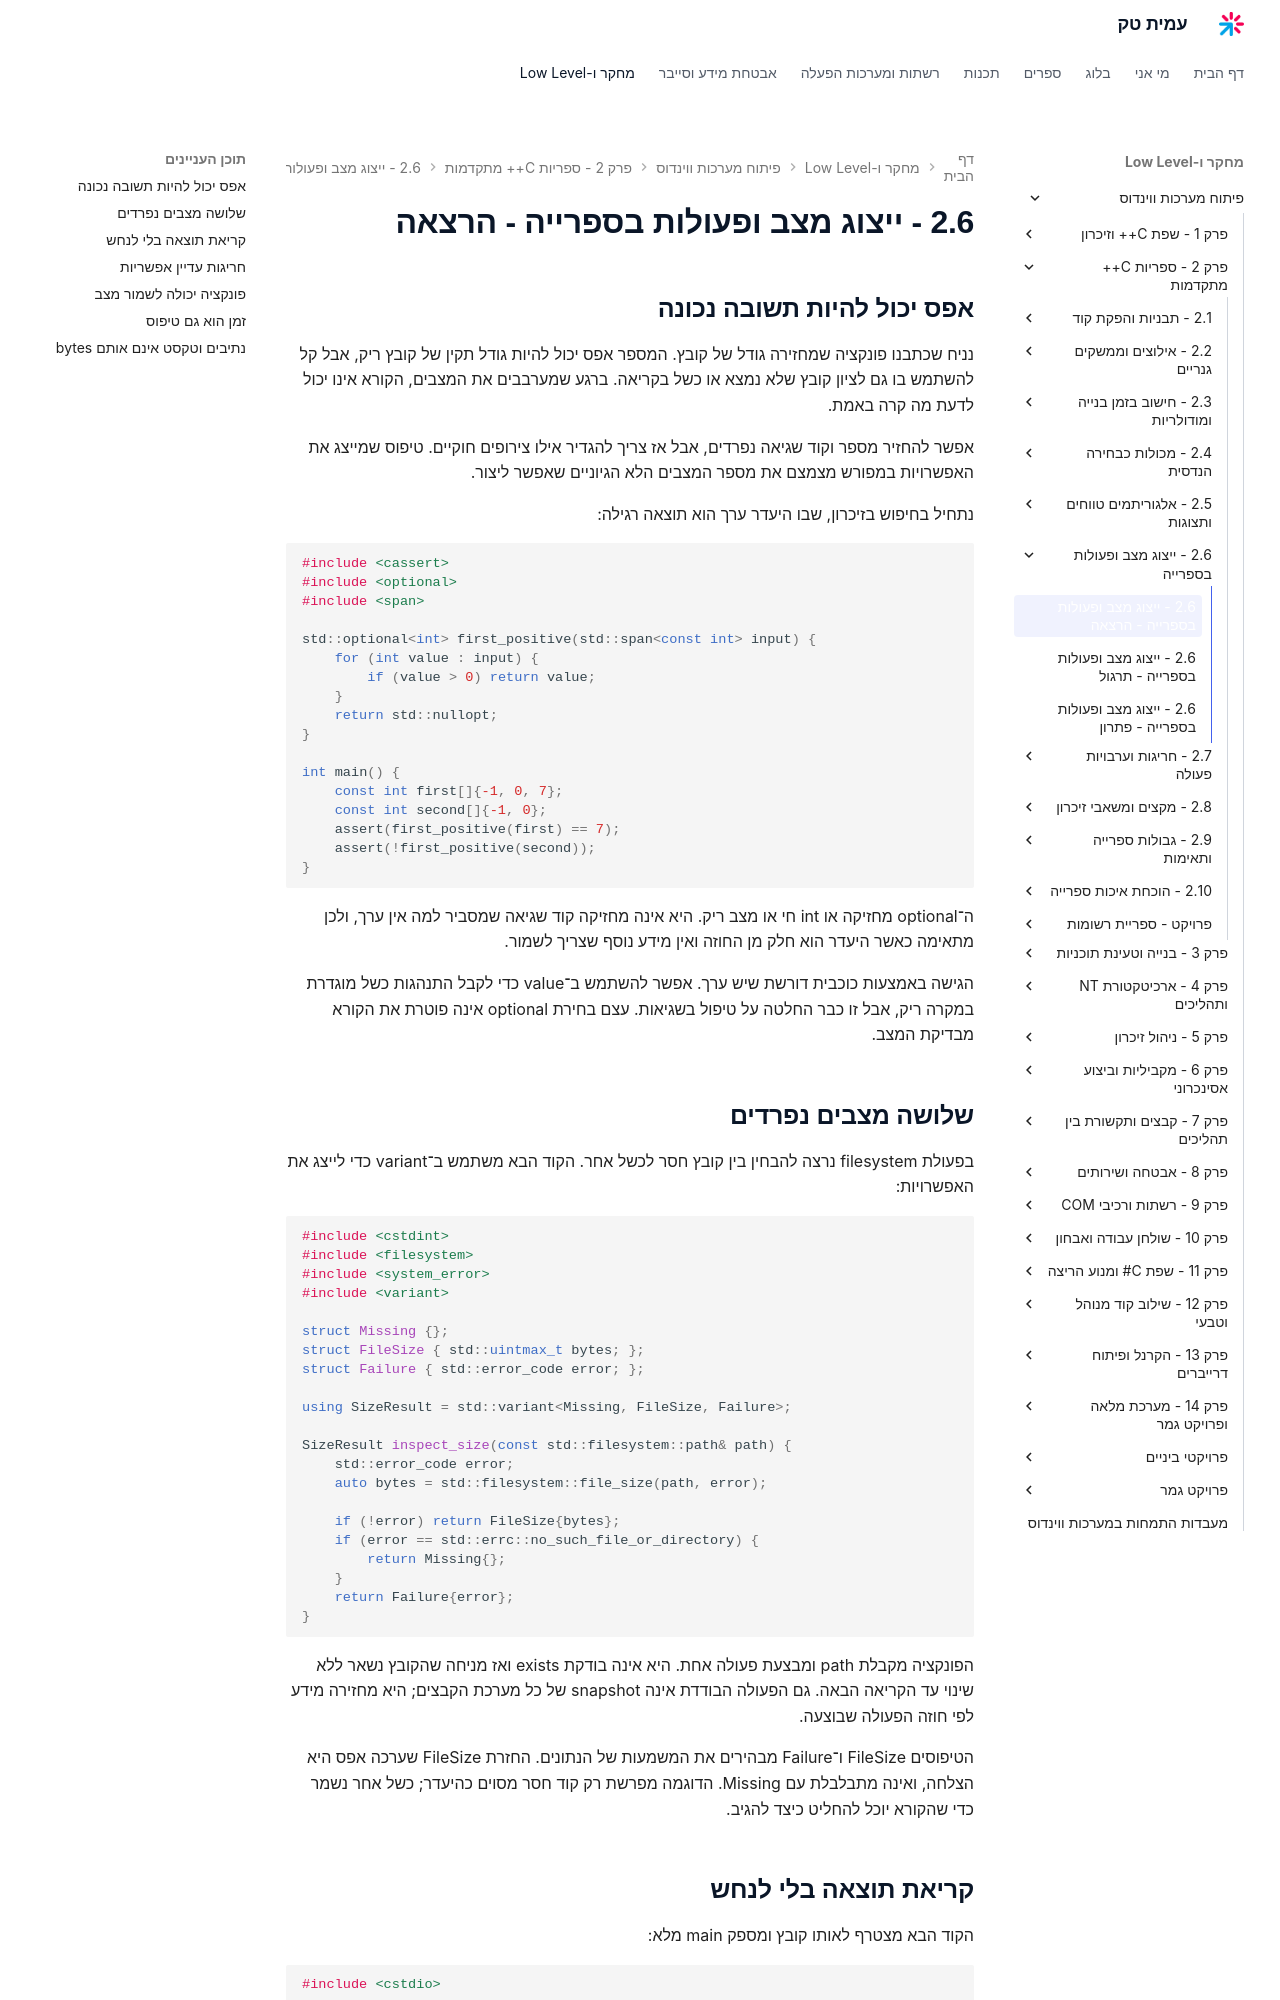

repository: AmitPinchasi/amittech · page: פיתוח-מערכות-ווינדוס/2 - ספריות C++ מתקדמות/2.6 - ייצוג מצב ופעולות בספרייה/2.6 - ייצוג מצב ופעולות בספרייה - הרצאה/index.html · generator: mkdocs

## אפס יכול להיות תשובה נכונה

נניח שכתבנו פונקציה שמחזירה גודל של קובץ. המספר אפס יכול להיות גודל תקין של קובץ ריק, אבל קל להשתמש בו גם לציון קובץ שלא נמצא או כשל בקריאה. ברגע שמערבבים את המצבים, הקורא אינו יכול לדעת מה קרה באמת.

אפשר להחזיר מספר וקוד שגיאה נפרדים, אבל אז צריך להגדיר אילו צירופים חוקיים. טיפוס שמייצג את האפשרויות במפורש מצמצם את מספר המצבים הלא הגיוניים שאפשר ליצור.

נתחיל בחיפוש בזיכרון, שבו היעדר ערך הוא תוצאה רגילה:

```cpp
#include <cassert>
#include <optional>
#include <span>

std::optional<int> first_positive(std::span<const int> input) {
    for (int value : input) {
        if (value > 0) return value;
    }
    return std::nullopt;
}

int main() {
    const int first[]{-1, 0, 7};
    const int second[]{-1, 0};
    assert(first_positive(first) == 7);
    assert(!first_positive(second));
}
```

ה־optional מחזיקה או int חי או מצב ריק. היא אינה מחזיקה קוד שגיאה שמסביר למה אין ערך, ולכן מתאימה כאשר היעדר הוא חלק מן החוזה ואין מידע נוסף שצריך לשמור.

הגישה באמצעות כוכבית דורשת שיש ערך. אפשר להשתמש ב־value כדי לקבל התנהגות כשל מוגדרת במקרה ריק, אבל זו כבר החלטה על טיפול בשגיאות. עצם בחירת optional אינה פוטרת את הקורא מבדיקת המצב.

## שלושה מצבים נפרדים

בפעולת filesystem נרצה להבחין בין קובץ חסר לכשל אחר. הקוד הבא משתמש ב־variant כדי לייצג את האפשרויות:

```cpp
#include <cstdint>
#include <filesystem>
#include <system_error>
#include <variant>

struct Missing {};
struct FileSize { std::uintmax_t bytes; };
struct Failure { std::error_code error; };

using SizeResult = std::variant<Missing, FileSize, Failure>;

SizeResult inspect_size(const std::filesystem::path& path) {
    std::error_code error;
    auto bytes = std::filesystem::file_size(path, error);

    if (!error) return FileSize{bytes};
    if (error == std::errc::no_such_file_or_directory) {
        return Missing{};
    }
    return Failure{error};
}
```

הפונקציה מקבלת path ומבצעת פעולה אחת. היא אינה בודקת exists ואז מניחה שהקובץ נשאר ללא שינוי עד הקריאה הבאה. גם הפעולה הבודדת אינה snapshot של כל מערכת הקבצים; היא מחזירה מידע לפי חוזה הפעולה שבוצעה.

הטיפוסים FileSize ו־Failure מבהירים את המשמעות של הנתונים. החזרת FileSize שערכה אפס היא הצלחה, ואינה מתבלבלת עם Missing. הדוגמה מפרשת רק קוד חסר מסוים כהיעדר; כשל אחר נשמר כדי שהקורא יוכל להחליט כיצד להגיב.
